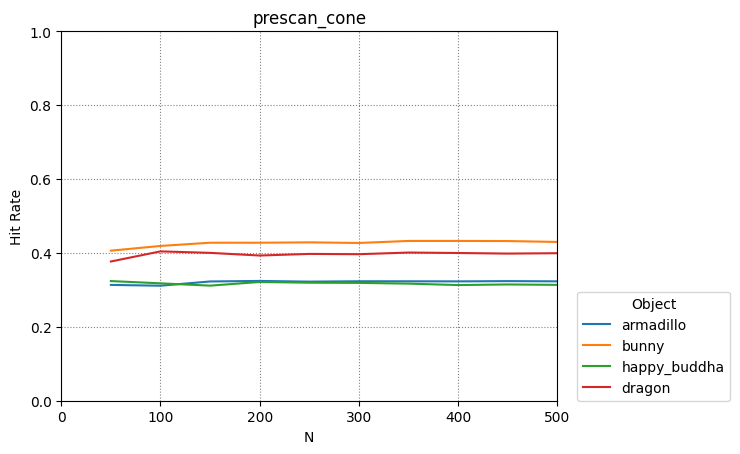

The table this chart was drawn from, first rows:
armadillo, bunny, happy_buddha, dragon
50, 100, 150, 200, 250, 300, 350, 400, 450, 500
0.3134, 0.3112, 0.3227, 0.3241, 0.3222, 0.3232, 0.3231, 0.3229, 0.3236, 0.323
0.406, 0.4188, 0.4275, 0.4274, 0.4285, 0.4268, 0.4323, 0.4323, 0.432, 0.4296
0.3237, 0.3176, 0.3114, 0.3213, 0.3193, 0.3188, 0.3168, 0.313, 0.3146, 0.3135
0.3767, 0.4041, 0.4, 0.3929, 0.3972, 0.3964, 0.4009, 0.3997, 0.3981, 0.3991
